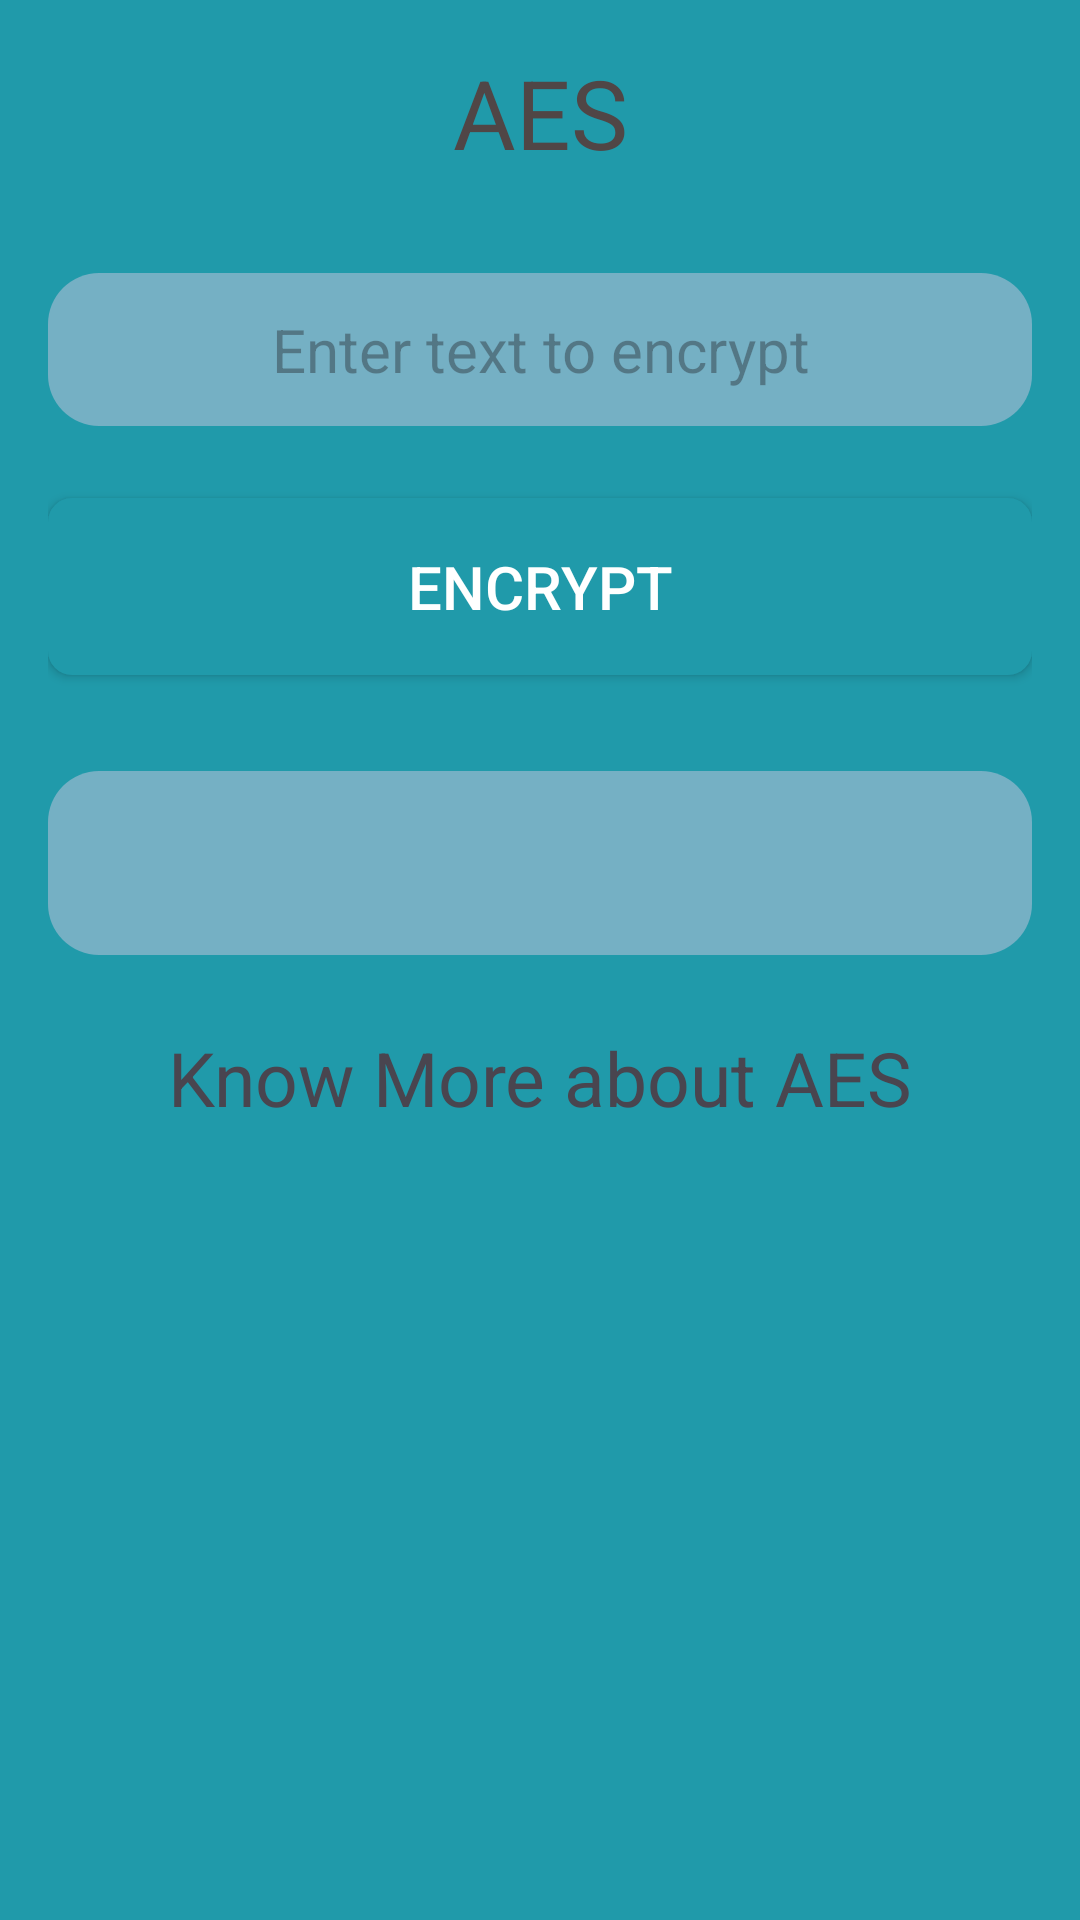

Android layout source for this screen:
<!-- AndroidManifest.xml: application theme Theme.CryptMe -->
<!-- res/layout/fragment_aes_cipher.xml -->
<?xml version="1.0" encoding="utf-8"?>
<LinearLayout xmlns:android="http://schemas.android.com/apk/res/android"
    xmlns:tools="http://schemas.android.com/tools"
    android:layout_width="match_parent"
    android:layout_height="match_parent"
    android:orientation="vertical"
    android:padding="16dp"
    android:background="#209AAA">

    <TextView
        android:layout_width="match_parent"
        android:layout_height="wrap_content"
        android:text="AES"
        android:textAlignment="center"
        android:textSize="32sp"
        android:textColor="#504646"
        android:layout_marginBottom="32dp"/>

    <EditText
        android:id="@+id/inptmsg"
        android:layout_width="match_parent"
        android:layout_height="wrap_content"
        android:background="@drawable/txtss"
        android:hint="Enter text to encrypt"
        android:textAlignment="center"
        android:textSize="20sp"
        android:textColor="#000000"
        android:padding="12dp"
        android:layout_marginBottom="24dp"/>


    <Button
        android:id="@+id/enptbtn"
        android:layout_width="match_parent"
        android:layout_height="wrap_content"
        android:text="Encrypt"
        android:textSize="20sp"
        android:textColor="#FFFFFF"
        android:background="@drawable/btn_bg"
        android:padding="16dp"
        android:layout_marginBottom="32dp"/>

    <TextView
        android:id="@+id/rslt"
        android:layout_width="match_parent"
        android:layout_height="wrap_content"
        android:background="@drawable/txtss"
        android:text=""
        android:textAlignment="center"
        android:textColor="#FFFFFF"
        android:textSize="28sp"
        android:padding="12dp"
        android:layout_marginBottom="24dp"/>

    <TextView
        android:id="@+id/abt"
        android:layout_width="match_parent"
        android:layout_height="wrap_content"
        android:text="Know More about AES"
        android:textSize="25dp"
        android:textAlignment="center"
        android:layout_marginBottom="24dp"
        />

</LinearLayout>
<!-- resources referenced by this layout -->
<resources>
  <!-- drawable btn_bg (drawable) -->
  <selector xmlns:android="http://schemas.android.com/apk/res/android">
      <item android:state_pressed="true">
          <shape android:shape="rectangle">
              <solid android:color="#1565C0"/> 
              <corners android:radius="8dp"/> 
          </shape>
      </item>
      <item>
          <shape android:shape="rectangle">
              <solid android:color="#209AAA"/> 
              <corners android:radius="8dp"/> 
          </shape>
      </item>
  </selector>
  <!-- drawable txtss (drawable) -->
  <?xml version="1.0" encoding="utf-8"?>
  <selector xmlns:android="http://schemas.android.com/apk/res/android">
  
      <item>
          <shape android:shape="rectangle">
              <corners android:radius="17dp"/>
              <solid android:color="#75B0C4"/>
          </shape>
      </item>
  
  </selector>
  <style name="Theme.CryptMe" parent="Base.Theme.CryptMe" />
  <style name="Base.Theme.CryptMe" parent="Theme.Material3.DayNight.NoActionBar">
          
  
          
      </style>
</resources>
